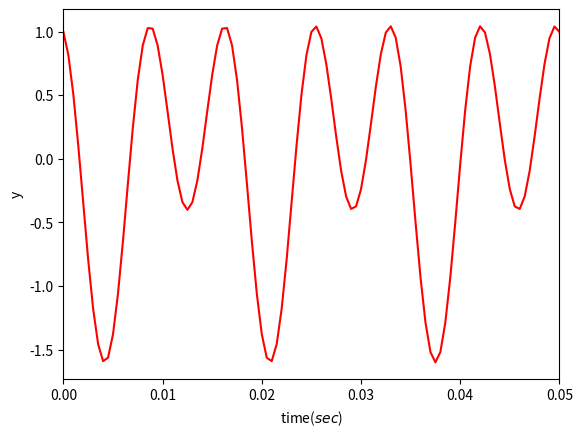

This chart was generated by the following Python code:

import matplotlib.pyplot as plt
import numpy as np
import math

Fs=2000
T = 1/Fs
te=0.5    # time of elapsed
t = np.arange(0, te, T)


# sum of 50 Hz
noise = np.random.normal(0, 0.05, len(t))

x = 0.6*np.cos( 2*np.pi*60*t +np.pi/2) + np.cos(2*np.pi*120*t )
y = x

plt.figure(num=1, dpi=100, facecolor='white')
plt.plot(t, y, 'r')
plt.xlim(0, 0.05)
plt.xlabel('time($sec$)')
plt.ylabel('y')
plt.show()



